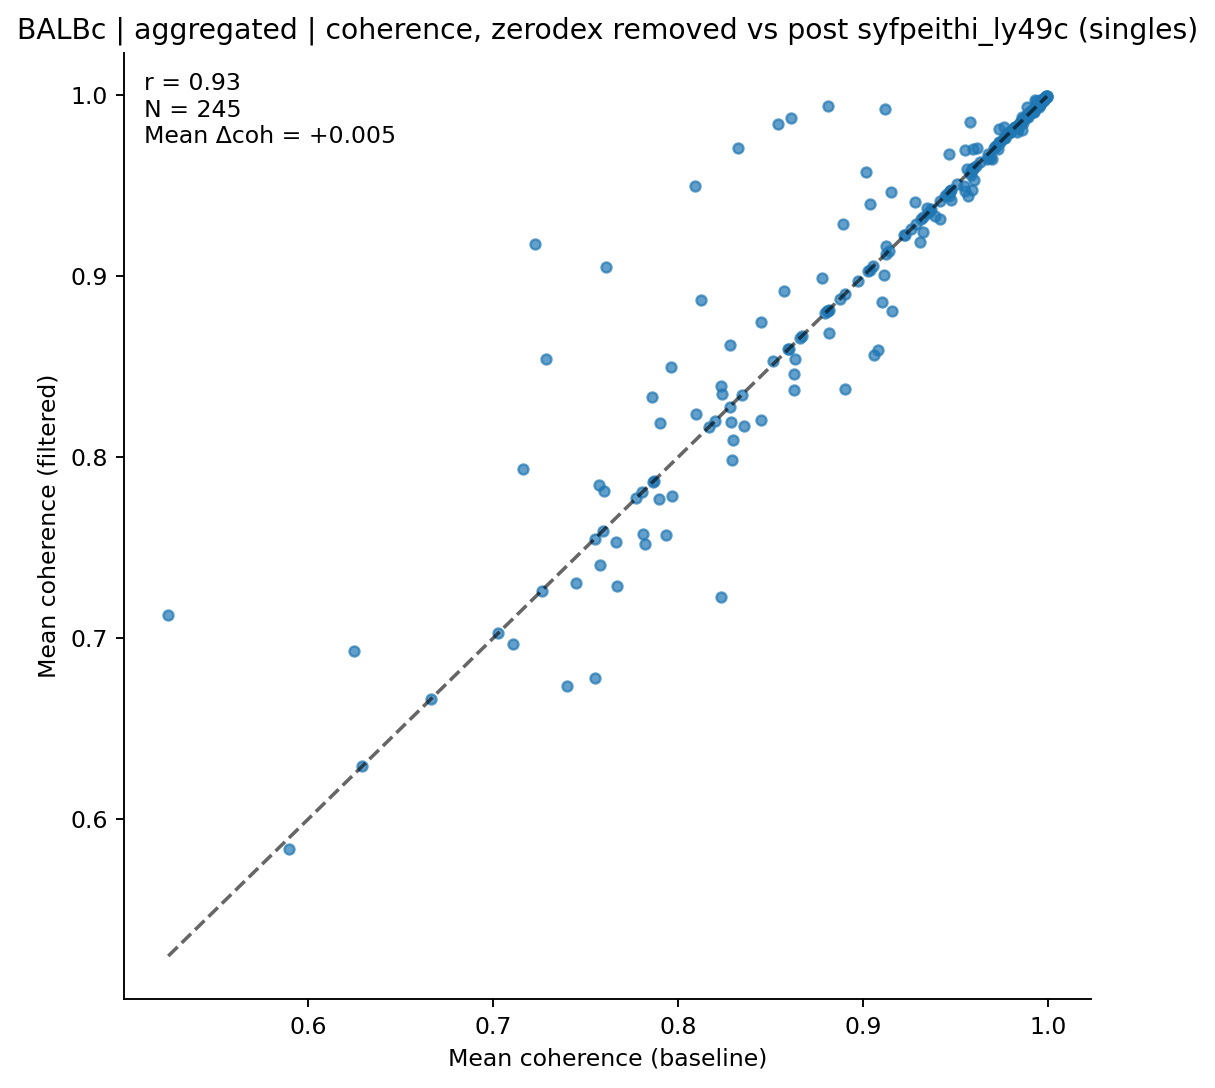

Data behind this chart, as committed beside it:
clonotype, coh_before, coh_after, n_before, n_after
AV1-CAVRDSYAQGLTF-AJ26_BV13-1-CASSDDRVGN…, 0.9281, 0.9412, 51, 33
AV10-CAADNYAQGLTF-AJ26_BV13-1-CASSAISSNE…, 0.9862, 0.9862, 8, 8
AV10-CAAGQGGRALIF-AJ15_BV31-CAWNWGGSQNTL…, 0.9741, 0.9741, 5, 5
AV10-CAAIMDYANKMIF-AJ47_BV3-CASSAGPQDTQY…, 0.9467, 0.9445, 8, 5
AV10-CAASMDNYNVLYF-AJ21*p03_BV31-CAWSLSS…, 0.9791, 0.9797, 7, 6
AV10-CAASMNQGGSAKLIF-AJ57_BV3-CASSLGRGLE…, 0.8099, 0.8242, 20, 11
AV10-CAVSGSWQLIF-AJ22_BV13-1-CASSDVGGAQN…, 0.9797, 0.9797, 8, 8
AV10D-CAASDSGYNKLTF-AJ11*p02_BV13-1-CASS…, 0.8626, 0.8461, 8, 6
AV10D-CAASHMGYKLTF-AJ9_BV13-2-CASGTGDERL…, 0.7028, 0.7028, 5, 5
AV10D-CAASMDYANKMIF-AJ47_BV3-CASSTTGGQDT…, 0.994, 0.995, 6, 5
AV10D-CAAVNNYAQGLTF-AJ26_BV13-1-CASSGTGN…, 0.9039, 0.9401, 13, 12
AV12-1-CALSDPSNTDKVVF-AJ34*p03_BV13-1-CA…, 0.9964, 0.9964, 10, 10
AV12-2-CALNTGYQNFYF-AJ49_BV13-1-CASSDAGG…, 0.8282, 0.8623, 13, 10
AV12-2-CALRASNTDKVVF-AJ34*p03_BV1-CTCSAD…, 0.9888, 0.9888, 5, 5
AV12-2-CALSDDNAGAKLTF-AJ39_BV14-CASSQRNT…, 0.9938, 0.9938, 14, 14
AV12-2-CALSDLRTGGADRLTF-AJ45_BV13-1-CASS…, 0.9734, 0.9813, 8, 7
AV12-2-CALSDRYGNEKITF-AJ48_BV29-CASSPLKG…, 0.9221, 0.9231, 6, 5
AV12-2-CALSDSGGSNAKLTF-AJ42_BV14-CASSFWT…, 0.9445, 0.9445, 5, 5
AV12-2-CALSDTGANTGKLTF-AJ52_BV1-CTCSADPS…, 0.781, 0.7579, 7, 6
AV12-2-CALTGGNNKLTF-AJ56_BV1-CTCSAGTGVGA…, 0.9388, 0.9334, 9, 8
AV12-3-CALSDTNAYKVIF-AJ30_BV3-CASSPDRDTE…, 0.7581, 0.7403, 13, 11
AV12D-1-CALSDQNKLTF-AJ56_BV14-CASRSDWVNQ…, 0.7971, 0.7785, 24, 19
AV13-1-CAANTGANTGKLTF-AJ52_BV17-CASSPGQG…, 0.7398, 0.6736, 12, 7
AV13-1-CAIPSSFSKLVF-AJ50_BV5-CASSHGTGLTE…, 0.9676, 0.9676, 6, 6
AV13-1-CAMDPSSGSWQLIF-AJ22_BV4-CASSYSGEQ…, 0.9361, 0.9361, 6, 6
AV13-1-CAMELSSGSWQLIF-AJ22_BV4-CASSYGEQY…, 0.9859, 0.9807, 48, 31
AV13-1-CAMEPGGNNKLTF-AJ56_BV13-3-CASSDRY…, 0.8596, 0.8596, 5, 5
AV13-1-CAMEPSSGSWQLIF-AJ22_BV4-CASSYAAEV…, 0.9966, 0.9966, 19, 19
AV13-1-CAMERSSGSWQLIF-AJ22_BV4-CASSYGEQY…, 0.9954, 0.9954, 5, 5
AV13-1-CAMESGFASALTF-AJ35_BV13-1-CASSPLR…, 0.9734, 0.974, 14, 13
AV13-1-CAMESGGSNYKLTF-AJ53_BV1-CTCSALNYA…, 0.8659, 0.8659, 7, 7
AV13-1-CAMESSNTDKVVF-AJ34*p03_BV5-CASSHG…, 0.9854, 0.9854, 8, 8
AV13-1-CAMTGNTRKLIF-AJ37*p02_BV13-1-CASS…, 0.8673, 0.8673, 10, 10
AV13-2-CAIDLMQQGTGSKLSF-AJ58_BV13-1-CASS…, 0.9597, 0.9597, 41, 41
AV13-2-CAIGYAQGLTF-AJ26_BV13-3-CASSDGWGG…, 0.9476, 0.942, 15, 11
AV13-4/DV7-CAMEHSSGSWQLIF-AJ22_BV4-CASSY…, 0.9986, 0.9986, 9, 6
AV13D-1-CAMEPSSGSWQLIF-AJ22_BV4-CASGTEVF…, 0.9862, 0.9862, 5, 5
AV13D-1-CAMERYYAQGLTF-AJ26_BV2-CASSQEGWG…, 0.9712, 0.9712, 14, 14
AV13D-1-CAMVPNYNVLYF-AJ21*p03_BV13-1-CAS…, 0.9916, 0.9916, 7, 7
AV13D-2-CAIDPNTDKVVF-AJ34*p03_BV14-CASSS…, 0.9905, 0.9905, 11, 11
AV13D-2-CAIDPNYNVLYF-AJ21*p03_BV29-CASSP…, 0.9981, 0.9981, 5, 5
AV14-1-CAARGDNNRIFF-AJ31_BV1-CTCSANRVDNQ…, 0.7285, 0.8542, 6, 5
AV14-1-CAASPGTGGYKVVF-AJ12_BV1-CTCSALRVS…, 0.9863, 0.9845, 8, 6
AV14-2-CAANMDSNYQLIW-AJ33_BV5-CASSSRVSYN…, 0.9711, 0.9711, 19, 19
AV14-2-CAASADYANKMIF-AJ47_BV3-CASSLGHYEQ…, 0.988, 0.988, 33, 33
AV14-2-CAASAYTGNYKYVF-AJ40_BV13-1-CASSEQ…, 0.9947, 0.9947, 6, 6
AV14-2-CAASSGTYQRF-AJ13_BV13-1-CASSGTGGQ…, 0.9473, 0.9473, 16, 16
AV14-3-CAAASSSFSKLVF-AJ50_BV14-CASRYRDTQ…, 0.9769, 0.9769, 7, 7
AV14D-1-CAASKDTGNYKYVF-AJ40_BV13-3-CASSD…, 0.82, 0.82, 5, 5
AV14D-2-CAASPDTGNYKYVF-AJ40_BV13-3-CASSD…, 0.9766, 0.9766, 9, 9
AV16/DV11-CAGTGGADRLTF-AJ45_BV3-CASSPDNA…, 0.9819, 0.9819, 7, 7
AV16/DV11-CAMNQGGSAKLIF-AJ57_BV1-CTCSADR…, 0.787, 0.787, 7, 7
AV16/DV11-CAMREAFSGGSNAKLTF-AJ42_BV13-2-…, 0.9978, 0.9983, 17, 15
AV16/DV11-CAMREANTGNYKYVF-AJ40_BV13-2-CA…, 0.9928, 0.9971, 8, 6
AV16/DV11-CAMREANYGNEKITF-AJ48_BV1-CTCSA…, 0.8807, 0.8807, 6, 6
AV16/DV11-CAMREANYGNEKITF-AJ48_BV2-CASSQ…, 0.9142, 0.9142, 13, 13
AV16/DV11-CAMREDNAGAKLTF-AJ39_BV1-CTCSAA…, 0.9957, 0.9957, 8, 8
AV16/DV11-CAMREDNNNAPRF-AJ43*p03_BV13-3-…, 0.7573, 0.785, 8, 5
AV16/DV11-CAMREDNNNAPRF-AJ43*p03_BV5-CAS…, 0.8972, 0.8972, 10, 10
AV16/DV11-CAMREDNNNRIFF-AJ31_BV13-2-CASG…, 0.9866, 0.9866, 7, 7
... 185 more rows
